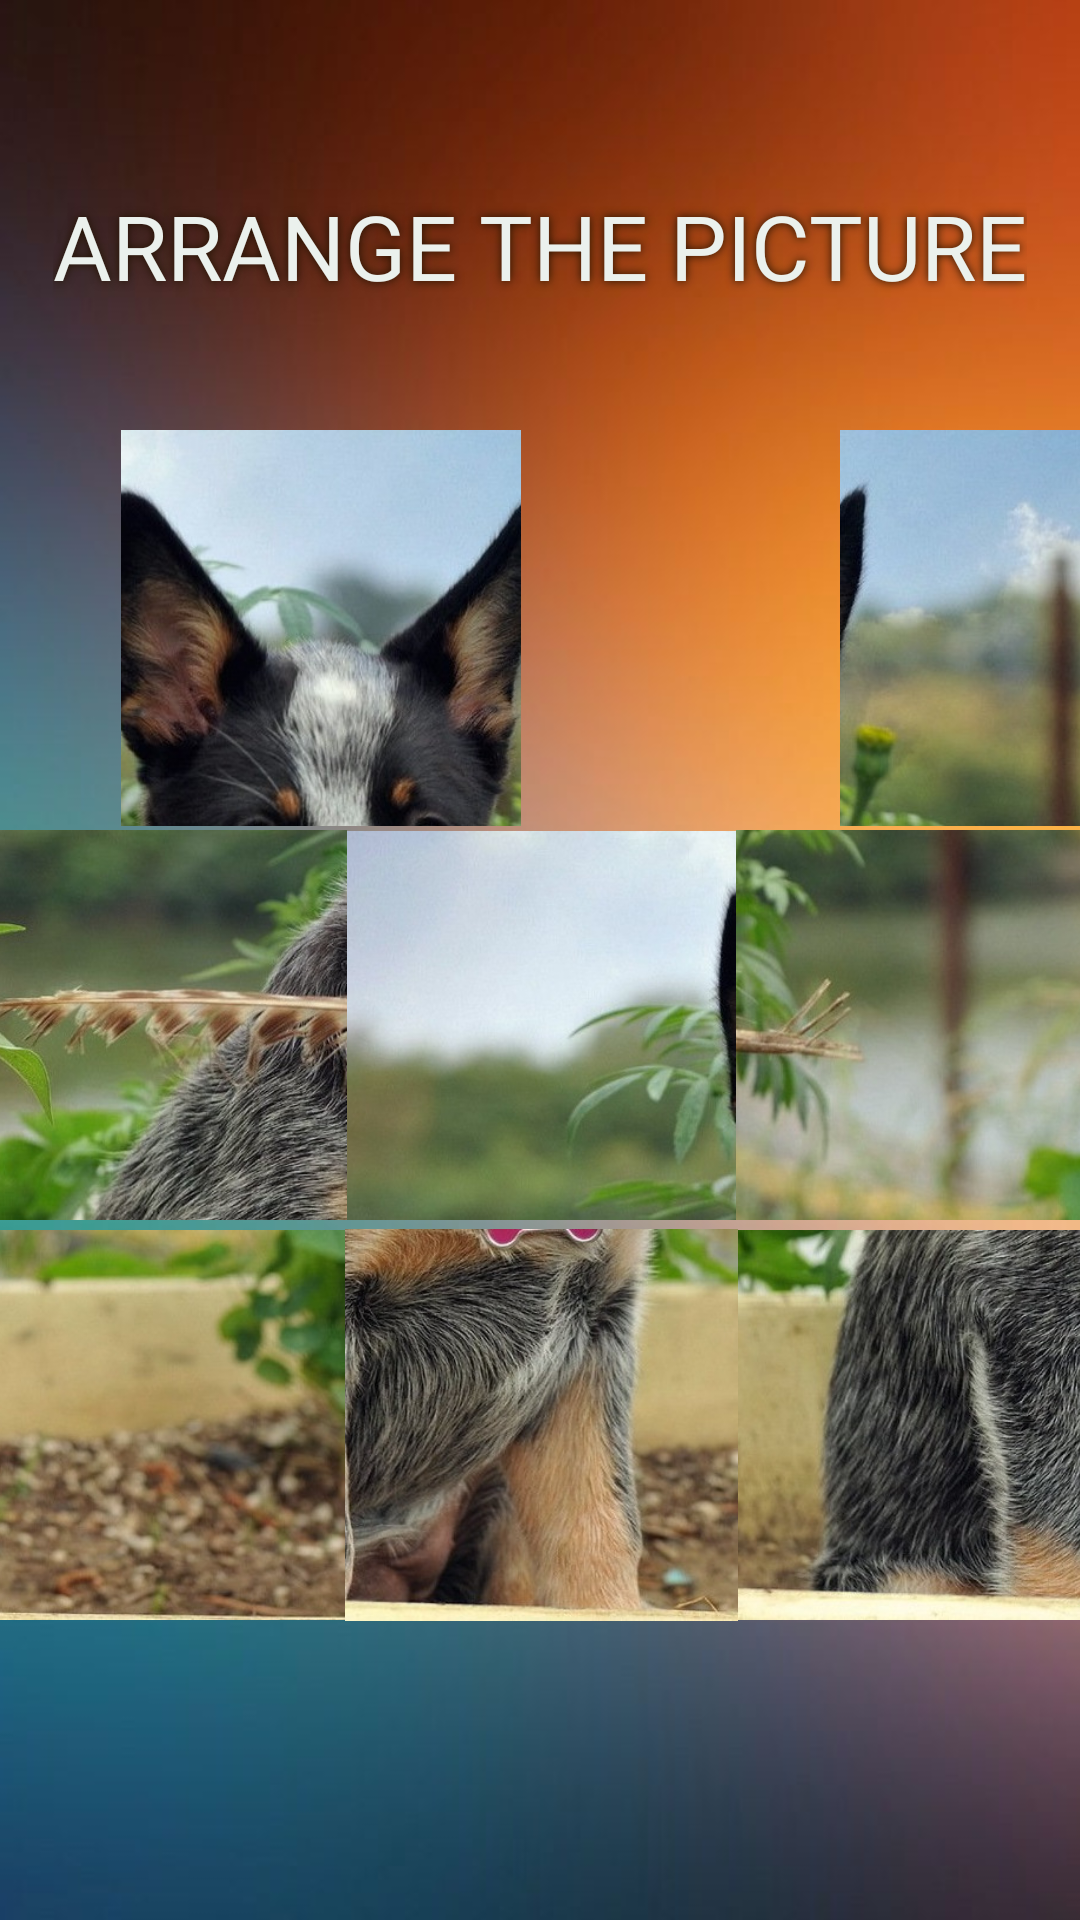

Here is an Android app screen rendered from its layout file. Give the layout XML and the strings, colors and styles it references.
<!-- AndroidManifest.xml: application theme Theme.AlarmClockProject -->
<!-- res/layout/activity_picture.xml -->
<?xml version="1.0" encoding="utf-8"?>
<androidx.constraintlayout.widget.ConstraintLayout xmlns:android="http://schemas.android.com/apk/res/android"
    xmlns:app="http://schemas.android.com/apk/res-auto"
    xmlns:tools="http://schemas.android.com/tools"
    android:layout_width="match_parent"
    android:layout_height="match_parent"
    android:background="@drawable/background2"
    tools:context=".Picture">


    <LinearLayout
        android:id="@+id/l1"
        android:layout_width="387dp"
        android:layout_height="132dp"
        android:orientation="horizontal"
        app:layout_constraintBottom_toTopOf="@+id/l2"
        app:layout_constraintEnd_toEndOf="parent"
        app:layout_constraintHorizontal_bias="0.5"
        app:layout_constraintStart_toStartOf="parent"
        app:layout_constraintTop_toTopOf="parent"
        app:layout_constraintVertical_bias="0.59000003"
        app:layout_constraintVertical_chainStyle="packed">

        <ImageView
            android:id="@+id/d1"
            android:layout_width="wrap_content"
            android:layout_height="133dp"
            android:layout_weight="1"
            android:scaleType="centerInside"
            app:srcCompat="@drawable/d5" />

        <ImageView
            android:id="@+id/d2"
            android:layout_width="wrap_content"
            android:layout_height="133dp"
            android:layout_weight="1"
            android:scaleType="centerInside"
            app:srcCompat="@drawable/d2" />

        <ImageView
            android:id="@+id/d3"
            android:layout_width="wrap_content"
            android:layout_height="133dp"
            android:layout_weight="1"
            android:scaleType="centerInside"
            app:srcCompat="@drawable/d3" />

    </LinearLayout>

    <LinearLayout
        android:id="@+id/l2"
        android:layout_width="389dp"
        android:layout_height="133dp"
        android:orientation="horizontal"
        app:layout_constraintBottom_toTopOf="@+id/l3"
        app:layout_constraintEnd_toEndOf="parent"
        app:layout_constraintHorizontal_bias="0.5"
        app:layout_constraintStart_toStartOf="parent"
        app:layout_constraintTop_toBottomOf="@+id/l1">

        <ImageView
            android:id="@+id/d4"
            android:layout_width="wrap_content"
            android:layout_height="133dp"
            android:layout_weight="1"
            android:scaleType="centerInside"
            app:srcCompat="@drawable/d4" />

        <ImageView
            android:id="@+id/d5"
            android:layout_width="wrap_content"
            android:layout_height="133dp"
            android:layout_weight="1"
            android:scaleType="centerInside"
            app:srcCompat="@drawable/d1" />

        <ImageView
            android:id="@+id/d6"
            android:layout_width="wrap_content"
            android:layout_height="133dp"
            android:layout_weight="1"
            android:scaleType="centerInside"
            app:srcCompat="@drawable/d6" />
    </LinearLayout>

    <LinearLayout
        android:id="@+id/l3"
        android:layout_width="391dp"
        android:layout_height="132dp"
        android:orientation="horizontal"
        app:layout_constraintBottom_toBottomOf="parent"
        app:layout_constraintEnd_toEndOf="parent"
        app:layout_constraintHorizontal_bias="0.5"
        app:layout_constraintStart_toStartOf="parent"
        app:layout_constraintTop_toBottomOf="@+id/l2">

        <ImageView
            android:id="@+id/d7"
            android:layout_width="wrap_content"
            android:layout_height="133dp"
            android:layout_weight="1"
            android:scaleType="centerInside"
            app:srcCompat="@drawable/d9" />

        <ImageView
            android:id="@+id/d8"
            android:layout_width="wrap_content"
            android:layout_height="133dp"
            android:layout_weight="1"
            android:scaleType="centerInside"
            app:srcCompat="@drawable/d8" />

        <ImageView
            android:id="@+id/d9"
            android:layout_width="wrap_content"
            android:layout_height="133dp"
            android:layout_weight="1"
            android:scaleType="centerInside"
            app:srcCompat="@drawable/d7" />
    </LinearLayout>

    <TextView
        android:id="@+id/title2"
        android:layout_width="wrap_content"
        android:layout_height="wrap_content"
        android:shadowColor="#201200"
        android:shadowRadius="7"
        android:text="Arrange the picture"
        android:textAllCaps="true"
        android:textColor="#EBF1ED"
        android:textSize="30sp"
        app:layout_constraintBottom_toTopOf="@+id/l1"
        app:layout_constraintEnd_toEndOf="parent"
        app:layout_constraintStart_toStartOf="parent"
        app:layout_constraintTop_toTopOf="parent"
        app:layout_constraintVertical_bias="0.597" />

</androidx.constraintlayout.widget.ConstraintLayout>
<!-- resources referenced by this layout -->
<resources>
  <!-- drawable background2: jpg bitmap (drawable, 24618 bytes) -->
  <!-- drawable d1: jpg bitmap (drawable, 20792 bytes) -->
  <!-- drawable d2: jpg bitmap (drawable, 31383 bytes) -->
  <!-- drawable d3: jpg bitmap (drawable, 21534 bytes) -->
  <!-- drawable d4: jpg bitmap (drawable, 40842 bytes) -->
  <!-- drawable d6: jpg bitmap (drawable, 23320 bytes) -->
  <!-- drawable d7: jpg bitmap (drawable, 49832 bytes) -->
  <!-- drawable d8: jpg bitmap (drawable, 44351 bytes) -->
  <!-- drawable d9: jpg bitmap (drawable, 27671 bytes) -->
  <style name="Theme.AlarmClockProject" parent="Theme.MaterialComponents.DayNight.DarkActionBar">
          
          <item name="colorPrimary">@color/cardview_dark_background</item>
          <item name="colorPrimaryVariant">@color/cardview_dark_background</item>
          <item name="colorOnPrimary">@color/white</item>
          
          <item name="colorSecondary">@color/teal_200</item>
          <item name="colorSecondaryVariant">@color/teal_700</item>
          <item name="colorOnSecondary">@color/black</item>
          
          <item name="android:statusBarColor" tools:targetApi="l">?attr/colorPrimaryVariant</item>
          
      </style>
  <!-- not gathered from this repository: default colours our renderer supplied (Android Studio template values) -->
  <color name="teal_200">#FF03DAC5</color>
  <color name="teal_700">#FF018786</color>
  <color name="black">#FF000000</color>
  <color name="white">#FFFFFFFF</color>
</resources>
